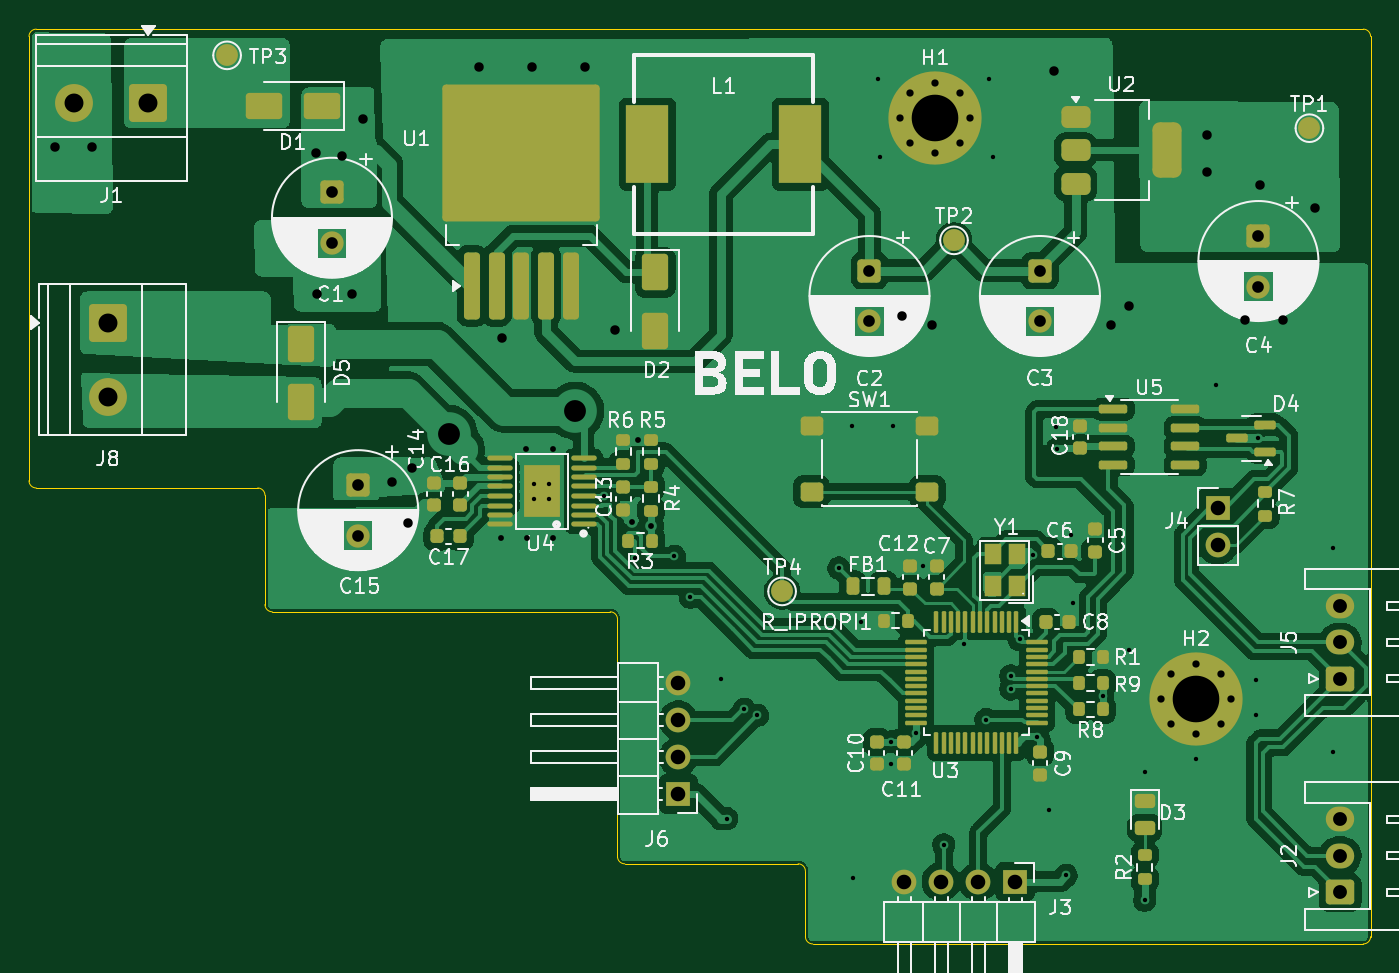
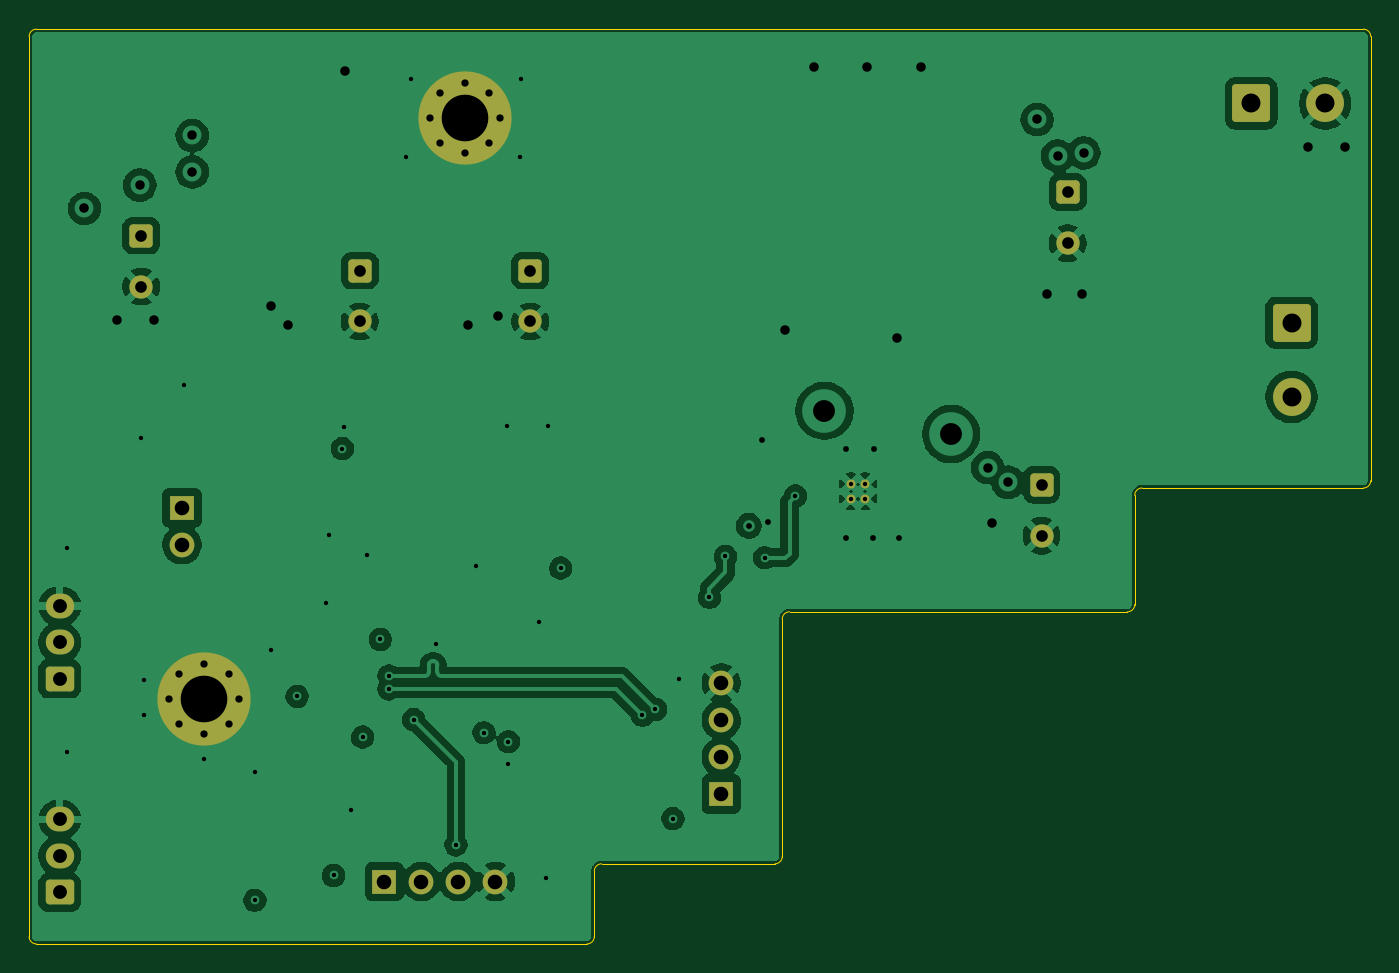
Circuit board: 13 layer files. Board 92.1 x 62.8 mm.
- bottom_copper: motor_controller-B_Cu.gbr (111478 bytes)
- bottom_mask: motor_controller-B_Mask.gbr (3300 bytes)
- paste: motor_controller-B_Paste.gbr (596 bytes)
- bottom_silk: motor_controller-B_Silkscreen.gbr (460 bytes)
- outline: motor_controller-Edge_Cuts.gbr (1726 bytes)
- top_copper: motor_controller-F_Cu.gbr (177430 bytes)
- top_mask: motor_controller-F_Mask.gbr (10443 bytes)
- paste: motor_controller-F_Paste.gbr (8131 bytes)
- top_silk: motor_controller-F_Silkscreen.gbr (126204 bytes)
- inner_copper: motor_controller-In1_Cu G_Plane (L2).gbr (109850 bytes)
- inner_copper: motor_controller-In2_Cu P_Plane (L3).gbr (151840 bytes)
- drill: motor_controller-NPTH.drl (269 bytes)
- drill: motor_controller-PTH.drl (2739 bytes)

=== bottom_copper: motor_controller-B_Cu.gbr (111478 bytes, source omitted) ===
=== bottom_mask: motor_controller-B_Mask.gbr ===
%TF.GenerationSoftware,KiCad,Pcbnew,9.0.3*%
%TF.CreationDate,2026-09-11T15:28:53+03:00*%
%TF.ProjectId,motor_controller,6d6f746f-725f-4636-9f6e-74726f6c6c65,rev?*%
%TF.SameCoordinates,Original*%
%TF.FileFunction,Soldermask,Bot*%
%TF.FilePolarity,Negative*%
%FSLAX46Y46*%
G04 Gerber Fmt 4.6, Leading zero omitted, Abs format (unit mm)*
G04 Created by KiCad (PCBNEW 9.0.3) date 2026-09-11 15:28:53*
%MOMM*%
%LPD*%
G01*
G04 APERTURE LIST*
G04 Aperture macros list*
%AMRoundRect*
0 Rectangle with rounded corners*
0 $1 Rounding radius*
0 $2 $3 $4 $5 $6 $7 $8 $9 X,Y pos of 4 corners*
0 Add a 4 corners polygon primitive as box body*
4,1,4,$2,$3,$4,$5,$6,$7,$8,$9,$2,$3,0*
0 Add four circle primitives for the rounded corners*
1,1,$1+$1,$2,$3*
1,1,$1+$1,$4,$5*
1,1,$1+$1,$6,$7*
1,1,$1+$1,$8,$9*
0 Add four rect primitives between the rounded corners*
20,1,$1+$1,$2,$3,$4,$5,0*
20,1,$1+$1,$4,$5,$6,$7,0*
20,1,$1+$1,$6,$7,$8,$9,0*
20,1,$1+$1,$8,$9,$2,$3,0*%
G04 Aperture macros list end*
%ADD10R,1.700000X1.700000*%
%ADD11C,1.700000*%
%ADD12RoundRect,0.250000X-1.050000X1.050000X-1.050000X-1.050000X1.050000X-1.050000X1.050000X1.050000X0*%
%ADD13C,2.600000*%
%ADD14RoundRect,0.250000X-0.550000X0.550000X-0.550000X-0.550000X0.550000X-0.550000X0.550000X0.550000X0*%
%ADD15C,1.600000*%
%ADD16RoundRect,0.250000X1.050000X1.050000X-1.050000X1.050000X-1.050000X-1.050000X1.050000X-1.050000X0*%
%ADD17RoundRect,0.250000X0.725000X-0.600000X0.725000X0.600000X-0.725000X0.600000X-0.725000X-0.600000X0*%
%ADD18O,1.950000X1.700000*%
%ADD19C,0.800000*%
%ADD20C,6.400000*%
%ADD21C,0.610000*%
G04 APERTURE END LIST*
D10*
%TO.C,J3*%
X124310000Y-104515000D03*
D11*
X121770000Y-104515000D03*
X119230000Y-104515000D03*
X116690000Y-104515000D03*
%TD*%
D12*
%TO.C,J8*%
X62035000Y-66155000D03*
D13*
X62035000Y-71235000D03*
%TD*%
D14*
%TO.C,C1*%
X77400000Y-57200000D03*
D15*
X77400000Y-60700000D03*
%TD*%
D16*
%TO.C,J1*%
X64800000Y-51097500D03*
D13*
X59720000Y-51097500D03*
%TD*%
D14*
%TO.C,C2*%
X114300000Y-62570000D03*
D15*
X114300000Y-66070000D03*
%TD*%
D10*
%TO.C,J6*%
X101185000Y-98510000D03*
D11*
X101185000Y-95970000D03*
X101185000Y-93430000D03*
X101185000Y-90890000D03*
%TD*%
D14*
%TO.C,C3*%
X126000000Y-62570000D03*
D15*
X126000000Y-66070000D03*
%TD*%
D17*
%TO.C,J2*%
X146600000Y-105250000D03*
D18*
X146600000Y-102750000D03*
X146600000Y-100250000D03*
%TD*%
D14*
%TO.C,C15*%
X79200000Y-77272349D03*
D15*
X79200000Y-80772349D03*
%TD*%
D19*
%TO.C,H1*%
X116400000Y-52100000D03*
X117102944Y-50402944D03*
X117102944Y-53797056D03*
X118800000Y-49700000D03*
D20*
X118800000Y-52100000D03*
D19*
X118800000Y-54500000D03*
X120497056Y-50402944D03*
X120497056Y-53797056D03*
X121200000Y-52100000D03*
%TD*%
%TO.C,H2*%
X134300000Y-92000000D03*
X135002944Y-90302944D03*
X135002944Y-93697056D03*
X136700000Y-89600000D03*
D20*
X136700000Y-92000000D03*
D19*
X136700000Y-94400000D03*
X138397056Y-90302944D03*
X138397056Y-93697056D03*
X139100000Y-92000000D03*
%TD*%
D21*
%TO.C,U4*%
X91300000Y-78225000D03*
X92300000Y-78225000D03*
X91300000Y-77225000D03*
X92300000Y-77225000D03*
%TD*%
D14*
%TO.C,C4*%
X141000000Y-60170000D03*
D15*
X141000000Y-63670000D03*
%TD*%
D10*
%TO.C,J4*%
X138205000Y-78860000D03*
D11*
X138205000Y-81400000D03*
%TD*%
D17*
%TO.C,J5*%
X146600000Y-90600000D03*
D18*
X146600000Y-88100000D03*
X146600000Y-85600000D03*
%TD*%
M02*

=== paste: motor_controller-B_Paste.gbr ===
%TF.GenerationSoftware,KiCad,Pcbnew,9.0.3*%
%TF.CreationDate,2026-09-11T15:28:53+03:00*%
%TF.ProjectId,motor_controller,6d6f746f-725f-4636-9f6e-74726f6c6c65,rev?*%
%TF.SameCoordinates,Original*%
%TF.FileFunction,Paste,Bot*%
%TF.FilePolarity,Positive*%
%FSLAX46Y46*%
G04 Gerber Fmt 4.6, Leading zero omitted, Abs format (unit mm)*
G04 Created by KiCad (PCBNEW 9.0.3) date 2026-09-11 15:28:53*
%MOMM*%
%LPD*%
G01*
G04 APERTURE LIST*
%ADD10C,0.610000*%
G04 APERTURE END LIST*
D10*
%TO.C,U4*%
X91300000Y-78225000D03*
X92300000Y-78225000D03*
X91300000Y-77225000D03*
X92300000Y-77225000D03*
%TD*%
M02*

=== bottom_silk: motor_controller-B_Silkscreen.gbr ===
%TF.GenerationSoftware,KiCad,Pcbnew,9.0.3*%
%TF.CreationDate,2026-09-11T15:28:53+03:00*%
%TF.ProjectId,motor_controller,6d6f746f-725f-4636-9f6e-74726f6c6c65,rev?*%
%TF.SameCoordinates,Original*%
%TF.FileFunction,Legend,Bot*%
%TF.FilePolarity,Positive*%
%FSLAX46Y46*%
G04 Gerber Fmt 4.6, Leading zero omitted, Abs format (unit mm)*
G04 Created by KiCad (PCBNEW 9.0.3) date 2026-09-11 15:28:53*
%MOMM*%
%LPD*%
G01*
G04 APERTURE LIST*
G04 APERTURE END LIST*
M02*

=== outline: motor_controller-Edge_Cuts.gbr ===
%TF.GenerationSoftware,KiCad,Pcbnew,9.0.3*%
%TF.CreationDate,2026-09-11T15:28:53+03:00*%
%TF.ProjectId,motor_controller,6d6f746f-725f-4636-9f6e-74726f6c6c65,rev?*%
%TF.SameCoordinates,Original*%
%TF.FileFunction,Profile,NP*%
%FSLAX46Y46*%
G04 Gerber Fmt 4.6, Leading zero omitted, Abs format (unit mm)*
G04 Created by KiCad (PCBNEW 9.0.3) date 2026-09-11 15:28:53*
%MOMM*%
%LPD*%
G01*
G04 APERTURE LIST*
%TA.AperFunction,Profile*%
%ADD10C,0.050000*%
%TD*%
G04 APERTURE END LIST*
D10*
X97000000Y-86500000D02*
X97000000Y-102800000D01*
X57100000Y-77500000D02*
X72300000Y-77500000D01*
X57100000Y-46000000D02*
X148200000Y-46000000D01*
X109900000Y-103800000D02*
X109900000Y-108300000D01*
X72800000Y-78000000D02*
X72800000Y-85500000D01*
X148700000Y-46500000D02*
X148700000Y-108300000D01*
X148700000Y-108300000D02*
G75*
G02*
X148200000Y-108800000I-500000J0D01*
G01*
X96500000Y-86000000D02*
G75*
G02*
X97000000Y-86500000I0J-500000D01*
G01*
X148200000Y-46000000D02*
G75*
G02*
X148700000Y-46500000I0J-500000D01*
G01*
X56600000Y-46500000D02*
X56600000Y-77000000D01*
X57100000Y-77500000D02*
G75*
G02*
X56600000Y-77000000I0J500000D01*
G01*
X72300000Y-77500000D02*
G75*
G02*
X72800000Y-78000000I0J-500000D01*
G01*
X110400000Y-108800000D02*
G75*
G02*
X109900000Y-108300000I0J500000D01*
G01*
X56600000Y-46500000D02*
G75*
G02*
X57100000Y-46000000I500000J0D01*
G01*
X110400000Y-108800000D02*
X148200000Y-108800000D01*
X73300000Y-86000000D02*
X96500000Y-86000000D01*
X97500000Y-103300000D02*
G75*
G02*
X97000000Y-102800000I0J500000D01*
G01*
X73300000Y-86000000D02*
G75*
G02*
X72800000Y-85500000I0J500000D01*
G01*
X97500000Y-103300000D02*
X109400000Y-103300000D01*
X109400000Y-103300000D02*
G75*
G02*
X109900000Y-103800000I0J-500000D01*
G01*
M02*

=== top_copper: motor_controller-F_Cu.gbr (177430 bytes, source omitted) ===
=== top_mask: motor_controller-F_Mask.gbr (10443 bytes, source omitted) ===
=== paste: motor_controller-F_Paste.gbr (8131 bytes, source omitted) ===
=== top_silk: motor_controller-F_Silkscreen.gbr (126204 bytes, source omitted) ===
=== inner_copper: motor_controller-In1_Cu G_Plane (L2).gbr (109850 bytes, source omitted) ===
=== inner_copper: motor_controller-In2_Cu P_Plane (L3).gbr (151840 bytes, source omitted) ===
=== drill: motor_controller-NPTH.drl ===
M48
; DRILL file {KiCad 9.0.3} date 2026-09-11T15:28:57+0300
; FORMAT={-:-/ absolute / metric / decimal}
; #@! TF.CreationDate,2026-09-11T15:28:57+03:00
; #@! TF.GenerationSoftware,Kicad,Pcbnew,9.0.3
; #@! TF.FileFunction,NonPlated,1,4,NPTH
FMAT,2
METRIC
%
G90
G05
M30

=== drill: motor_controller-PTH.drl ===
M48
; DRILL file {KiCad 9.0.3} date 2026-09-11T15:28:57+0300
; FORMAT={-:-/ absolute / metric / decimal}
; #@! TF.CreationDate,2026-09-11T15:28:57+03:00
; #@! TF.GenerationSoftware,Kicad,Pcbnew,9.0.3
; #@! TF.FileFunction,Plated,1,4,PTH
FMAT,2
METRIC
; #@! TA.AperFunction,Plated,PTH,ViaDrill
T1C0.300
; #@! TA.AperFunction,Plated,PTH,ComponentDrill
T2C0.300
; #@! TA.AperFunction,Plated,PTH,ViaDrill
T3C0.400
; #@! TA.AperFunction,Plated,PTH,ComponentDrill
T4C0.500
; #@! TA.AperFunction,Plated,PTH,ViaDrill
T5C0.650
; #@! TA.AperFunction,Plated,PTH,ComponentDrill
T6C0.800
; #@! TA.AperFunction,Plated,PTH,ComponentDrill
T7C0.950
; #@! TA.AperFunction,Plated,PTH,ComponentDrill
T8C1.000
; #@! TA.AperFunction,Plated,PTH,ComponentDrill
T9C1.300
; #@! TA.AperFunction,Plated,PTH,ViaDrill
T10C1.500
; #@! TA.AperFunction,Plated,PTH,ComponentDrill
T11C3.200
%
G90
G05
T1
X96.089Y-78.045
X98.21Y-82.29
X100.9Y-82.2
X102.0Y-85.0
X104.1Y-90.6
X104.5Y-100.2
X105.7Y-92.7
X106.6Y-93.1
X112.2Y-83.0
X113.1Y-73.25
X113.2Y-104.3
X113.7Y-86.7
X114.9Y-49.4
X115.0Y-54.8
X115.8Y-94.925
X115.8Y-96.475
X115.9Y-73.25
X117.475Y-94.3
X118.0Y-82.85
X119.4Y-102.0
X120.8Y-88.2
X122.3Y-93.4
X122.5Y-49.4
X122.8Y-54.8
X124.0Y-90.4
X124.0Y-91.3
X124.6Y-87.9
X125.5Y-82.1
X125.8Y-94.6
X126.6Y-99.6
X127.1Y-73.3
X127.2Y-74.8
X127.8Y-104.1
X128.125Y-80.7
X128.3Y-85.4
X130.3Y-91.8
X132.1Y-88.6
X133.2Y-97.0
X133.2Y-105.8
X136.7Y-96.1
X138.1Y-70.4
X140.8Y-90.7
X140.8Y-93.1
X141.0Y-74.1
X146.1Y-81.6
X146.1Y-95.6
T2
X91.3Y-77.225
X91.3Y-78.225
X92.3Y-77.225
X92.3Y-78.225
T3
X89.0Y-80.9
X90.7Y-74.8
X90.8Y-80.9
X92.6Y-74.8
X92.6Y-80.9
X98.0Y-79.825
X98.4Y-74.175
X99.3Y-80.1
T4
X116.4Y-52.1
X117.103Y-50.403
X117.103Y-53.797
X118.8Y-49.7
X118.8Y-54.5
X120.497Y-50.403
X120.497Y-53.797
X121.2Y-52.1
X134.3Y-92.0
X135.003Y-90.303
X135.003Y-93.697
X136.7Y-89.6
X136.7Y-94.4
X138.397Y-90.303
X138.397Y-93.697
X139.1Y-92.0
T5
X58.4Y-54.1
X60.9Y-54.1
X76.3Y-54.5
X76.4Y-64.2
X78.1Y-54.7
X78.8Y-64.2
X79.5Y-52.2
X81.5Y-77.1
X82.6Y-79.9
X82.9Y-76.1
X87.5Y-48.6
X89.1Y-67.2
X91.15Y-48.6
X94.8Y-48.6
X96.84Y-66.66
X116.5Y-65.7
X118.6Y-66.3
X127.0Y-48.9
X130.9Y-66.3
X132.1Y-65.0
X137.5Y-53.3
X137.5Y-55.8
X140.1Y-66.0
X141.1Y-56.7
X142.7Y-66.0
X144.9Y-58.3
T6
X77.4Y-57.2
X77.4Y-60.7
X79.2Y-77.272
X79.2Y-80.772
X114.3Y-62.57
X114.3Y-66.07
X126.0Y-62.57
X126.0Y-66.07
X141.0Y-60.17
X141.0Y-63.67
T7
X146.6Y-85.6
X146.6Y-88.1
X146.6Y-90.6
X146.6Y-100.25
X146.6Y-102.75
X146.6Y-105.25
T8
X101.185Y-90.89
X101.185Y-93.43
X101.185Y-95.97
X101.185Y-98.51
X116.69Y-104.515
X119.23Y-104.515
X121.77Y-104.515
X124.31Y-104.515
X138.205Y-78.86
X138.205Y-81.4
T9
X59.72Y-51.097
X62.035Y-66.155
X62.035Y-71.235
X64.8Y-51.097
T10
X85.4Y-73.8
X94.1Y-72.2
T11
X118.8Y-52.1
X136.7Y-92.0
M30
